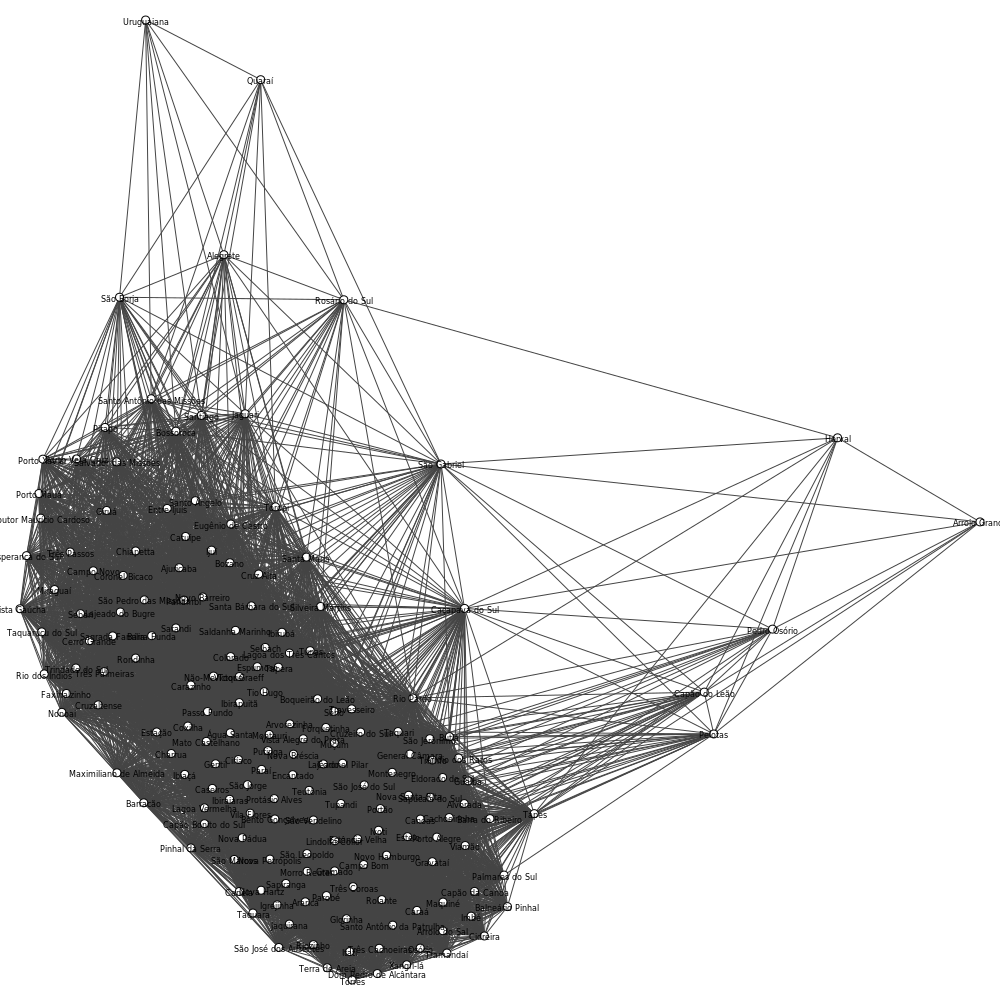

Values plotted in this chart, from the file beside it:
#vertices, #edges, min_distance, death_rate, diameter_size, clique_number, med_degree, max_degree, density_loop, density_no_loop, avg_local_transitivity, transitivity, girth, radius, average_path_length
174, 9220, 250, 200, 4, 85, 152, 152, 0.6056, 0.6126, 0.8474, 0.824, 3, 2.0, 1.423
